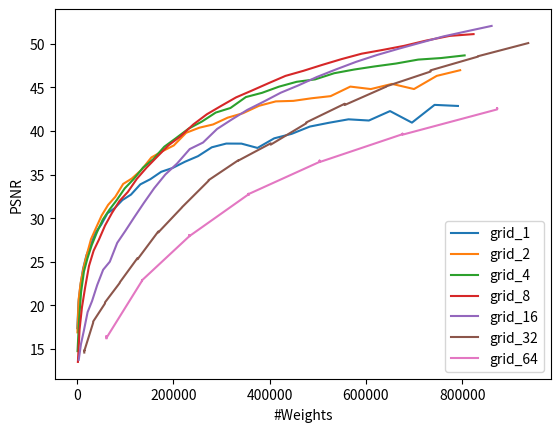

The script that saved this image:
import numpy as np
import matplotlib.pyplot as plt
import math

# paramss =  {'grid_1': [915, 3363, 7347, 12867, 19923, 28515, 38643, 50307, 63507, 78243, 94515, 112323, 131667, 152547, 174963, 198915, 224403, 251427, 279987, 310083, 341715, 374883, 409587, 445827, 483603, 522915, 563763, 606147, 650067, 695523, 742515, 791043], 'grid_8': [2112, 5568, 10560, 17088, 25152, 34752, 45888, 58560, 72768, 88512, 105792, 124608, 144960, 166848, 190272, 215232, 241728, 269760, 299328, 330432, 363072, 397248, 432960, 470208, 508992, 549312, 591168, 634560, 679488, 725952, 773952, 823488], 'grid_32': [15360, 15360, 15360, 33792, 33792, 58368, 58368, 89088, 89088, 125952, 125952, 168960, 168960, 218112, 218112, 273408, 273408, 334848, 334848, 402432, 402432, 476160, 476160, 556032, 556032, 642048, 642048, 734208, 734208, 832512, 832512, 936960], 'grid_64': [61440, 61440, 61440, 61440, 61440, 61440, 61440, 135168, 135168, 135168, 135168, 233472, 233472, 233472, 233472, 356352, 356352, 356352, 356352, 503808, 503808, 503808, 503808, 675840, 675840, 675840, 675840, 872448, 872448, 872448, 872448, 1093632], 'grid_128': [245760, 245760, 245760, 245760, 245760, 245760, 245760, 245760, 245760, 245760, 245760, 245760, 245760, 245760, 245760, 540672, 540672, 540672, 540672, 540672, 540672, 540672, 540672, 933888, 933888, 933888, 933888, 933888, 933888, 933888, 933888, 1425408], 'grid_2': [1068, 3660, 7788, 13452, 20652, 29388, 39660, 51468, 64812, 79692, 96108, 114060, 133548, 154572, 177132, 201228, 226860, 254028, 282732, 312972, 344748, 378060, 412908, 449292, 487212, 526668, 567660, 610188, 654252, 699852, 746988, 795660], 'grid_4': [1392, 4272, 8688, 14640, 22128, 31152, 41712, 53808, 67440, 82608, 99312, 117552, 137328, 158640, 181488, 205872, 231792, 259248, 288240, 318768, 350832, 384432, 419568, 456240, 494448, 534192, 575472, 618288, 662640, 708528, 755952, 804912], 'grid_16': [3840, 8448, 14592, 22272, 31488, 42240, 54528, 68352, 83712, 100608, 119040, 139008, 160512, 183552, 208128, 234240, 261888, 291072, 321792, 354048, 387840, 423168, 460032, 498432, 538368, 579840, 622848, 667392, 713472, 761088, 810240, 860928]}
# reportLoss =  {'grid_1': [0.018348414450883865, 0.009459867142140865, 0.005739852786064148, 0.003893427550792694, 0.002730943961068988, 0.0020569534972310066, 0.001512800226919353, 0.0012734080664813519, 0.0008787300903350115, 0.0007633966160938144, 0.0006017092964611948, 0.0005368131096474826, 0.0004366550128906965, 0.00038219819543883204, 0.00032287760404869914, 0.00027776940260082483, 0.00022445569629780948, 0.00019294710364192724, 0.0001776518765836954, 0.00018342507246416062, 0.0001503111852798611, 0.00017299292085226625, 0.00012481272278819233, 6.324650894384831e-05, 6.956227298360318e-05, 0.0002725880185607821, 0.00011308982357149944, 7.346570055233315e-05, 7.304888276848942e-05, 0.0073941489681601524, 6.750809552613646e-05, 9.077288268599659e-05], 'grid_8': [0.0445086769759655, 0.018891435116529465, 0.010492762550711632, 0.006246797740459442, 0.0035214393865317106, 0.0023571231868118048, 0.001754032215103507, 0.0012096477439627051, 0.0008714133291505277, 0.0006337130325846374, 0.0004991823225282133, 0.00035255783586762846, 0.00026193459052592516, 0.00019678423996083438, 0.00014556740643456578, 0.00011552296200534329, 8.403247920796275e-05, 6.45356994937174e-05, 5.250922549748793e-05, 4.179844836471602e-05, 3.5305896744830534e-05, 2.8690305043710396e-05, 2.378269527980592e-05, 2.0367824618006125e-05, 1.7982760255108587e-05, 1.500780308560934e-05, 1.387702923238976e-05, 1.2826698366552591e-05, 1.1085494406870566e-05, 9.347464583697729e-06, 8.342688488482963e-06, 8.460763638140634e-06], 'grid_32': [0.03474279120564461, 0.03299367427825928, 0.03336107358336449, 0.015791654586791992, 0.015322728082537651, 0.009493379853665829, 0.009237161837518215, 0.00550721725448966, 0.005442484747618437, 0.0028578471392393112, 0.002955511212348938, 0.0014195640105754137, 0.0014556047972291708, 0.0007517530466429889, 0.0007490715361200273, 0.00037165352841839194, 0.0003659479261841625, 0.0002167351049138233, 0.0002186077181249857, 0.00013827769726049155, 0.0001431517448509112, 8.148948836605996e-05, 7.96177118900232e-05, 4.860048647969961e-05, 5.0222173740621656e-05, 3.096841828664765e-05, 3.0729723221156746e-05, 2.0768453396158293e-05, 2.0133531506871805e-05, 1.3999770089867525e-05, 1.3860511899110861e-05, 9.796499398362357e-06], 'grid_64': [0.023825615644454956, 0.02313607558608055, 0.02287020906805992, 0.022641953080892563, 0.023203974589705467, 0.022639047354459763, 0.023576220497488976, 0.005221199244260788, 0.005191705655306578, 0.005252852104604244, 0.005155568476766348, 0.001606972306035459, 0.0015941092278808355, 0.0015570565592497587, 0.0016059058252722025, 0.000531841185875237, 0.0005246386863291264, 0.000539995264261961, 0.0005285530351102352, 0.0002256969892187044, 0.00022617912327405065, 0.00021829076285939664, 0.00022688605531584471, 0.00010870062396861613, 0.00010771492088679224, 0.00010717505210777745, 0.00011009626177838072, 5.643362965201959e-05, 5.620196316158399e-05, 5.446611612569541e-05, 5.45266957487911e-05, 2.960551319119986e-05], 'grid_128': [0.01667059399187565, 0.016747625544667244, 0.016618456691503525, 0.01662473939359188, 0.016833145171403885, 0.0168425552546978, 0.01680797152221203, 0.0164216086268425, 0.016806531697511673, 0.01678989641368389, 0.016699109226465225, 0.016703680157661438, 0.01647697389125824, 0.016490772366523743, 0.016933124512434006, 0.0014987069880589843, 0.0015151442494243383, 0.001482171006500721, 0.0015042612794786692, 0.0015194490551948547, 0.0015300300437957048, 0.0015040477737784386, 0.0015234719030559063, 0.0003681879607029259, 0.00038288591895252466, 0.0003765342407859862, 0.00038648894405923784, 0.00037848128704354167, 0.0003660728398244828, 0.00037589273415505886, 0.0003787516616284847, 0.00015029327187221497], 'grid_2': [0.02038220688700676, 0.00853357370942831, 0.005538934841752052, 0.003801779355853796, 0.002603734377771616, 0.0017382021760568023, 0.00130200176499784, 0.0009341013501398265, 0.0007122200331650674, 0.0005690676625818014, 0.0004079540667589754, 0.00035148378810845315, 0.00029224727768450975, 0.0002087673346977681, 0.00017373116861563176, 0.00014918314991518855, 0.0001087393902707845, 9.711795428302139e-05, 8.695945143699646e-05, 7.446403469657525e-05, 6.260422378545627e-05, 5.435053026303649e-05, 4.990567686036229e-05, 4.6934870624681935e-05, 4.483781958697364e-05, 4.025668022222817e-05, 3.5581382689997554e-05, 3.705021663336083e-05, 5.487541784532368e-05, 3.916036803275347e-05, 2.6364221412222832e-05, 2.3858141503296793e-05], 'grid_4': [0.03345764800906181, 0.015603925101459026, 0.007044108584523201, 0.004087328445166349, 0.0028647868894040585, 0.002015459118410945, 0.0014493092894554138, 0.0010374629637226462, 0.0008007626747712493, 0.0006218167836777866, 0.00045482534915208817, 0.00035779515746980906, 0.0002631585521157831, 0.00021318437939044088, 0.00015331379836425185, 0.00012177571625215933, 9.49255409068428e-05, 8.42648369143717e-05, 6.933727127034217e-05, 5.51573139091488e-05, 4.3749751057475805e-05, 3.7777826946694404e-05, 3.101896800217219e-05, 3.059089067392051e-05, 2.9200396966189146e-05, 2.3391430659103207e-05, 2.2306830942397937e-05, 1.8951663150801323e-05, 2.0596427930286154e-05, 1.7610445866012014e-05, 1.5248518138832878e-05, 1.4636377272836398e-05], 'grid_16': [0.042068999260663986, 0.0278499573469162, 0.019381936639547348, 0.011936882510781288, 0.008916310034692287, 0.005830386187881231, 0.003900053445249796, 0.0031539741903543472, 0.0019180667586624622, 0.0013974433531984687, 0.0009756171493791044, 0.0006682162056677043, 0.0004523392708506435, 0.00031538779148831964, 0.00023528360179625452, 0.0001609818427823484, 0.0001354384294245392, 9.459546708967537e-05, 7.357998401857913e-05, 5.71402779314667e-05, 4.600527972797863e-05, 3.650502912933007e-05, 3.0249364499468356e-05, 2.4091703380690888e-05, 1.9579358195187524e-05, 1.6270150808850303e-05, 1.3491971003531944e-05, 1.1713188541762065e-05, 1.0001559530792292e-05, 8.33472040540073e-06, 7.370282673946349e-06, 6.221332114364486e-06]}
# reportIter =  {'grid_1': [5000, 3357, 819, 507, 356, 343, 276, 255, 215, 187, 180, 182, 166, 147, 145, 136, 131, 113, 119, 112, 106, 97, 28, 28, 27, 152, 80, 74, 78, 75, 72, 66], 'grid_8': [5000, 5000, 5000, 2171, 1365, 1010, 874, 698, 585, 527, 451, 391, 362, 334, 297, 279, 254, 234, 216, 190, 185, 176, 163, 159, 147, 143, 132, 127, 120, 120, 109, 107], 'grid_32': [5000, 5000, 5000, 5000, 5000, 4608, 4415, 2699, 2667, 1932, 1903, 1509, 1517, 1266, 1269, 1051, 1079, 936, 946, 843, 834, 755, 763, 686, 687, 627, 623, 576, 580, 531, 536, 490], 'grid_64': [5000, 5000, 5000, 5000, 5000, 5000, 5000, 3776, 3789, 3779, 3777, 2529, 2510, 2514, 2526, 1887, 1887, 1899, 1886, 1515, 1513, 1513, 1522, 1269, 1272, 1271, 1263, 1084, 1079, 1087, 1078, 943], 'grid_128': [5000, 5000, 5000, 5000, 5000, 5000, 5000, 5000, 5000, 5000, 5000, 5000, 5000, 5000, 5000, 3270, 3279, 3278, 3275, 3282, 3278, 3277, 3287, 2315, 2308, 2304, 2323, 2296, 2301, 2310, 2314, 1777], 'grid_2': [5000, 2262, 816, 603, 435, 300, 262, 212, 181, 180, 152, 143, 133, 118, 105, 104, 90, 88, 84, 80, 80, 71, 68, 65, 64, 60, 56, 55, 54, 51, 49, 48], 'grid_4': [5000, 5000, 2036, 1107, 760, 624, 445, 379, 344, 307, 253, 227, 210, 201, 171, 166, 144, 146, 131, 122, 110, 114, 98, 92, 96, 89, 85, 81, 74, 73, 74, 70], 'grid_16': [5000, 5000, 5000, 5000, 3973, 2449, 1844, 1449, 1230, 1073, 919, 838, 765, 697, 631, 575, 542, 477, 462, 435, 418, 386, 362, 344, 330, 305, 294, 276, 265, 252, 245, 231]}
# minLoss =  {'grid_1': [0.01834237203001976, 0.009459400549530983, 0.005739852786064148, 0.0038853862788528204, 0.002730637788772583, 0.002045742003247142, 0.0015093734255060554, 0.0012233081506565213, 0.0008663504850119352, 0.0007632729830220342, 0.0006017092964611948, 0.0005283518694341183, 0.00042417505756020546, 0.0003636880428530276, 0.0003222014056518674, 0.0002678430755622685, 0.00021132148685865104, 0.00018622094648890197, 0.00017519379616715014, 0.00015099749725777656, 0.0001374453422613442, 0.0001538526121294126, 7.840892067179084e-05, 5.678613524651155e-05, 5.670222162734717e-05, 0.00024037272669374943, 7.839502359274775e-05, 7.195243961177766e-05, 7.304888276848942e-05, 6.685980770271271e-05, 4.9687791033647954e-05, 6.111873517511413e-05], 'grid_8': [0.0445086769759655, 0.018891435116529465, 0.010492762550711632, 0.006246797740459442, 0.0035214393865317106, 0.0023571231868118048, 0.001754032215103507, 0.0012096477439627051, 0.0008713194984011352, 0.0006337130325846374, 0.0004991823225282133, 0.00035250920336693525, 0.000261764187598601, 0.00019678423996083438, 0.00014556740643456578, 0.00011469790479168296, 8.396379416808486e-05, 6.421421130653471e-05, 5.150245124241337e-05, 4.1089409933192655e-05, 3.435559119679965e-05, 2.8338352421997115e-05, 2.329297967662569e-05, 2.0367824618006125e-05, 1.7435222616768442e-05, 1.4951899174775463e-05, 1.2954813428223133e-05, 1.1736816304619424e-05, 1.0524045137572102e-05, 9.138595487456769e-06, 8.093220458249561e-06, 7.723204362264369e-06], 'grid_32': [0.03474279120564461, 0.03299367427825928, 0.03336107358336449, 0.015791654586791992, 0.015322728082537651, 0.009493379853665829, 0.009237161837518215, 0.00550721725448966, 0.005442484747618437, 0.0028578471392393112, 0.002955511212348938, 0.0014195640105754137, 0.0014556047972291708, 0.0007517530466429889, 0.0007490715361200273, 0.00037165352841839194, 0.0003659479261841625, 0.0002167351049138233, 0.0002186077181249857, 0.00013827769726049155, 0.0001431517448509112, 8.148948836605996e-05, 7.96177118900232e-05, 4.860048647969961e-05, 5.0222173740621656e-05, 3.096841828664765e-05, 3.0729723221156746e-05, 2.0768453396158293e-05, 2.011093238252215e-05, 1.3999770089867525e-05, 1.3860511899110861e-05, 9.789418982109055e-06], 'grid_64': [0.023825615644454956, 0.02313607558608055, 0.02287020906805992, 0.022641953080892563, 0.023203974589705467, 0.022639047354459763, 0.023576220497488976, 0.005221199244260788, 0.005191705655306578, 0.005252852104604244, 0.005155568476766348, 0.001606972306035459, 0.0015941092278808355, 0.0015570565592497587, 0.0016059058252722025, 0.000531841185875237, 0.0005246386863291264, 0.000539995264261961, 0.0005285530351102352, 0.0002256969892187044, 0.00022617912327405065, 0.00021829076285939664, 0.00022688605531584471, 0.00010870062396861613, 0.00010771492088679224, 0.00010717505210777745, 0.00011009626177838072, 5.643362965201959e-05, 5.620196316158399e-05, 5.446611612569541e-05, 5.45266957487911e-05, 2.960551319119986e-05], 'grid_128': [0.01667059399187565, 0.016747625544667244, 0.016618456691503525, 0.01662473939359188, 0.016833145171403885, 0.0168425552546978, 0.01680797152221203, 0.0164216086268425, 0.016806531697511673, 0.01678989641368389, 0.016699109226465225, 0.016703680157661438, 0.01647697389125824, 0.016490772366523743, 0.016933124512434006, 0.0014987069880589843, 0.0015151442494243383, 0.001482171006500721, 0.0015042612794786692, 0.0015194490551948547, 0.0015300300437957048, 0.0015040477737784386, 0.0015234719030559063, 0.0003681879607029259, 0.00038288591895252466, 0.0003765342407859862, 0.00038648894405923784, 0.00037848128704354167, 0.0003660728398244828, 0.00037589273415505886, 0.0003787516616284847, 0.00015029327187221497], 'grid_2': [0.02038208767771721, 0.008530324324965477, 0.005538820289075375, 0.0038015819154679775, 0.002603734377771616, 0.0017342641949653625, 0.0012932902900502086, 0.000930070411413908, 0.0007032244466245174, 0.0005681565380655229, 0.00040409862413071096, 0.00035038177156820893, 0.0002803766983561218, 0.000201028014998883, 0.0001708479830995202, 0.00014615888358093798, 0.000104661172372289, 9.156277519650757e-05, 8.400037768296897e-05, 7.023129001026973e-05, 6.244749238248914e-05, 5.1312497816979885e-05, 4.5674838474951684e-05, 4.5050073822494596e-05, 4.2060797568410635e-05, 3.9766931877238676e-05, 3.0897044780431315e-05, 3.2984571589622647e-05, 2.8774167731171474e-05, 3.295563510619104e-05, 2.3281572794076055e-05, 2.003522968152538e-05], 'grid_4': [0.03345764800906181, 0.015603925101459026, 0.007044108584523201, 0.0040863677859306335, 0.0028647868894040585, 0.0020152884535491467, 0.001448160968720913, 0.0010374629637226462, 0.000799788162112236, 0.0006211547879502177, 0.00045449513709172606, 0.00035741267492994666, 0.0002630390226840973, 0.00020982488058507442, 0.00015112906112335622, 0.00012042680464219302, 9.390186460223049e-05, 7.798241858836263e-05, 6.135662988526747e-05, 5.4382522648666054e-05, 4.072822775924578e-05, 3.6415192880667746e-05, 3.094158455496654e-05, 2.72188972303411e-05, 2.554605816840194e-05, 2.169781510019675e-05, 1.9689439795911312e-05, 1.8132112018065527e-05, 1.6795798728708178e-05, 1.513960069132736e-05, 1.4535870832332876e-05, 1.3549902178056072e-05], 'grid_16': [0.042068999260663986, 0.0278499573469162, 0.019381936639547348, 0.011936882510781288, 0.008916310034692287, 0.005830386187881231, 0.003900053445249796, 0.0031539741903543472, 0.0019180667586624622, 0.0013974433531984687, 0.0009756171493791044, 0.0006682162056677043, 0.0004523392708506435, 0.00031538779148831964, 0.00023528360179625452, 0.0001609207974979654, 0.00013541910448111594, 9.459546708967537e-05, 7.350963278440759e-05, 5.706847514375113e-05, 4.597094812197611e-05, 3.6318335332907736e-05, 2.9895785701228306e-05, 2.3939035600051284e-05, 1.9579358195187524e-05, 1.605184661457315e-05, 1.3415787179837935e-05, 1.138327206717804e-05, 9.688032150734216e-06, 8.204294317692984e-06, 7.151186764531303e-06, 6.221332114364486e-06]}

paramss =  {'grid_1': [915, 3363, 7347, 12867, 19923, 28515, 38643, 50307, 63507, 78243, 94515, 112323, 131667, 152547, 174963, 198915, 224403, 251427, 279987, 310083, 341715, 374883, 409587, 445827, 483603, 522915, 563763, 606147, 650067, 695523, 742515, 791043], 'grid_8': [2112, 5568, 10560, 17088, 25152, 34752, 45888, 58560, 72768, 88512, 105792, 124608, 144960, 166848, 190272, 215232, 241728, 269760, 299328, 330432, 363072, 397248, 432960, 470208, 508992, 549312, 591168, 634560, 679488, 725952, 773952, 823488], 'grid_32': [15360, 15360, 15360, 33792, 33792, 58368, 58368, 89088, 89088, 125952, 125952, 168960, 168960, 218112, 218112, 273408, 273408, 334848, 334848, 402432, 402432, 476160, 476160, 556032, 556032, 642048, 642048, 734208, 734208, 832512, 832512, 936960], 'grid_64': [61440, 61440, 61440, 61440, 61440, 61440, 61440, 135168, 135168, 135168, 135168, 233472, 233472, 233472, 233472, 356352, 356352, 356352, 356352, 503808, 503808, 503808, 503808, 675840, 675840, 675840, 675840, 872448, 872448, 872448, 872448, 1093632], 'grid_128': [245760, 245760, 245760, 245760, 245760, 245760, 245760, 245760, 245760, 245760, 245760, 245760, 245760, 245760, 245760, 540672, 540672, 540672, 540672, 540672, 540672, 540672, 540672, 933888, 933888, 933888, 933888, 933888, 933888, 933888, 933888, 1425408], 'grid_2': [1068, 3660, 7788, 13452, 20652, 29388, 39660, 51468, 64812, 79692, 96108, 114060, 133548, 154572, 177132, 201228, 226860, 254028, 282732, 312972, 344748, 378060, 412908, 449292, 487212, 526668, 567660, 610188, 654252, 699852, 746988, 795660], 'grid_4': [1392, 4272, 8688, 14640, 22128, 31152, 41712, 53808, 67440, 82608, 99312, 117552, 137328, 158640, 181488, 205872, 231792, 259248, 288240, 318768, 350832, 384432, 419568, 456240, 494448, 534192, 575472, 618288, 662640, 708528, 755952, 804912], 'grid_16': [3840, 8448, 14592, 22272, 31488, 42240, 54528, 68352, 83712, 100608, 119040, 139008, 160512, 183552, 208128, 234240, 261888, 291072, 321792, 354048, 387840, 423168, 460032, 498432, 538368, 579840, 622848, 667392, 713472, 761088, 810240, 860928]}
reportLoss =  {'grid_1': [0.018262607976794243, 0.00922374241054058, 0.005930670537054539, 0.003802641062065959, 0.002660365542396903, 0.0020532049238681793, 0.0014631971716880798, 0.0011929054744541645, 0.0008841498056426644, 0.0007935602916404605, 0.0006541148759424686, 0.0005565875908359885, 0.0004506456898525357, 0.0003848812193609774, 0.0003062999458052218, 0.00028704869328066707, 0.00022980534413363785, 0.0002475519140716642, 0.0001546191779198125, 0.00017146626487374306, 0.0001411500124959275, 0.00019351384253241122, 0.00014547802857123315, 0.00011997668480034918, 9.471762314205989e-05, 0.000104672355519142, 0.00010567926801741123, 9.102192416321486e-05, 8.334085578098893e-05, 0.00012139265891164541, 6.0939892136957496e-05, 7.79461333877407e-05], 'grid_8': [0.0445086769759655, 0.018891435116529465, 0.010492762550711632, 0.006246797740459442, 0.0035214393865317106, 0.0023571231868118048, 0.001754032215103507, 0.0012096477439627051, 0.0008714133291505277, 0.0006337130325846374, 0.0004991823225282133, 0.00035255783586762846, 0.00026193459052592516, 0.00019678423996083438, 0.00014556740643456578, 0.00011552296200534329, 8.403247920796275e-05, 6.45356994937174e-05, 5.250922549748793e-05, 4.179844836471602e-05, 3.5305896744830534e-05, 2.8690305043710396e-05, 2.378269527980592e-05, 2.0367824618006125e-05, 1.7982760255108587e-05, 1.500780308560934e-05, 1.387702923238976e-05, 1.2826698366552591e-05, 1.1085494406870566e-05, 9.347464583697729e-06, 8.342688488482963e-06, 8.460763638140634e-06], 'grid_32': [0.03474279120564461, 0.03299367427825928, 0.03336107358336449, 0.015791654586791992, 0.015322728082537651, 0.009493379853665829, 0.009237161837518215, 0.00550721725448966, 0.005442484747618437, 0.0028578471392393112, 0.002955511212348938, 0.0014195640105754137, 0.0014556047972291708, 0.0007517530466429889, 0.0007490715361200273, 0.00037165352841839194, 0.0003659479261841625, 0.0002167351049138233, 0.0002186077181249857, 0.00013827769726049155, 0.0001431517448509112, 8.148948836605996e-05, 7.96177118900232e-05, 4.860048647969961e-05, 5.0222173740621656e-05, 3.096841828664765e-05, 3.0729723221156746e-05, 2.0768453396158293e-05, 2.0133531506871805e-05, 1.3999770089867525e-05, 1.3860511899110861e-05, 9.796499398362357e-06], 'grid_64': [0.023825615644454956, 0.02313607558608055, 0.02287020906805992, 0.022641953080892563, 0.023203974589705467, 0.022639047354459763, 0.023576220497488976, 0.005221199244260788, 0.005191705655306578, 0.005252852104604244, 0.005155568476766348, 0.001606972306035459, 0.0015941092278808355, 0.0015570565592497587, 0.0016059058252722025, 0.000531841185875237, 0.0005246386863291264, 0.000539995264261961, 0.0005285530351102352, 0.0002256969892187044, 0.00022617912327405065, 0.00021829076285939664, 0.00022688605531584471, 0.00010870062396861613, 0.00010771492088679224, 0.00010717505210777745, 0.00011009626177838072, 5.643362965201959e-05, 5.620196316158399e-05, 5.446611612569541e-05, 5.45266957487911e-05, 2.960551319119986e-05], 'grid_128': [0.01667059399187565, 0.016747625544667244, 0.016618456691503525, 0.01662473939359188, 0.016833145171403885, 0.0168425552546978, 0.01680797152221203, 0.0164216086268425, 0.016806531697511673, 0.01678989641368389, 0.016699109226465225, 0.016703680157661438, 0.01647697389125824, 0.016490772366523743, 0.016933124512434006, 0.0014987069880589843, 0.0015151442494243383, 0.001482171006500721, 0.0015042612794786692, 0.0015194490551948547, 0.0015300300437957048, 0.0015040477737784386, 0.0015234719030559063, 0.0003681879607029259, 0.00038288591895252466, 0.0003765342407859862, 0.00038648894405923784, 0.00037848128704354167, 0.0003660728398244828, 0.00037589273415505886, 0.0003787516616284847, 0.00015029327187221497], 'grid_2': [0.02038220688700676, 0.00853357370942831, 0.005538934841752052, 0.003801779355853796, 0.002603734377771616, 0.0017382021760568023, 0.00130200176499784, 0.0009341013501398265, 0.0007122200331650674, 0.0005690676625818014, 0.0004079540667589754, 0.00035148378810845315, 0.00029224727768450975, 0.0002087673346977681, 0.00017373116861563176, 0.00014918314991518855, 0.0001087393902707845, 9.711795428302139e-05, 8.695945143699646e-05, 7.446403469657525e-05, 6.260422378545627e-05, 5.435053026303649e-05, 4.990567686036229e-05, 4.6934870624681935e-05, 4.483781958697364e-05, 4.025668022222817e-05, 3.5581382689997554e-05, 3.705021663336083e-05, 5.487541784532368e-05, 3.916036803275347e-05, 2.6364221412222832e-05, 2.3858141503296793e-05], 'grid_4': [0.03345764800906181, 0.015603925101459026, 0.007044108584523201, 0.004087328445166349, 0.0028647868894040585, 0.002015459118410945, 0.0014493092894554138, 0.0010374629637226462, 0.0008007626747712493, 0.0006218167836777866, 0.00045482534915208817, 0.00035779515746980906, 0.0002631585521157831, 0.00021318437939044088, 0.00015331379836425185, 0.00012177571625215933, 9.49255409068428e-05, 8.42648369143717e-05, 6.933727127034217e-05, 5.51573139091488e-05, 4.3749751057475805e-05, 3.7777826946694404e-05, 3.101896800217219e-05, 3.059089067392051e-05, 2.9200396966189146e-05, 2.3391430659103207e-05, 2.2306830942397937e-05, 1.8951663150801323e-05, 2.0596427930286154e-05, 1.7610445866012014e-05, 1.5248518138832878e-05, 1.4636377272836398e-05], 'grid_16': [0.042068999260663986, 0.0278499573469162, 0.019381936639547348, 0.011936882510781288, 0.008916310034692287, 0.005830386187881231, 0.003900053445249796, 0.0031539741903543472, 0.0019180667586624622, 0.0013974433531984687, 0.0009756171493791044, 0.0006682162056677043, 0.0004523392708506435, 0.00031538779148831964, 0.00023528360179625452, 0.0001609818427823484, 0.0001354384294245392, 9.459546708967537e-05, 7.357998401857913e-05, 5.71402779314667e-05, 4.600527972797863e-05, 3.650502912933007e-05, 3.0249364499468356e-05, 2.4091703380690888e-05, 1.9579358195187524e-05, 1.6270150808850303e-05, 1.3491971003531944e-05, 1.1713188541762065e-05, 1.0001559530792292e-05, 8.33472040540073e-06, 7.370282673946349e-06, 6.221332114364486e-06]}
reportIter =  {'grid_1': [5000, 2893, 787, 530, 373, 346, 266, 250, 210, 197, 174, 191, 151, 150, 150, 141, 127, 122, 117, 111, 103, 98, 99, 87, 87, 84, 86, 78, 72, 71, 67, 67], 'grid_8': [5000, 5000, 5000, 2171, 1365, 1010, 874, 698, 585, 527, 451, 391, 362, 334, 297, 279, 254, 234, 216, 190, 185, 176, 163, 159, 147, 143, 132, 127, 120, 120, 109, 107], 'grid_32': [5000, 5000, 5000, 5000, 5000, 4608, 4415, 2699, 2667, 1932, 1903, 1509, 1517, 1266, 1269, 1051, 1079, 936, 946, 843, 834, 755, 763, 686, 687, 627, 623, 576, 580, 531, 536, 490], 'grid_64': [5000, 5000, 5000, 5000, 5000, 5000, 5000, 3776, 3789, 3779, 3777, 2529, 2510, 2514, 2526, 1887, 1887, 1899, 1886, 1515, 1513, 1513, 1522, 1269, 1272, 1271, 1263, 1084, 1079, 1087, 1078, 943], 'grid_128': [5000, 5000, 5000, 5000, 5000, 5000, 5000, 5000, 5000, 5000, 5000, 5000, 5000, 5000, 5000, 3270, 3279, 3278, 3275, 3282, 3278, 3277, 3287, 2315, 2308, 2304, 2323, 2296, 2301, 2310, 2314, 1777], 'grid_2': [5000, 2262, 816, 603, 435, 300, 262, 212, 181, 180, 152, 143, 133, 118, 105, 104, 90, 88, 84, 80, 80, 71, 68, 65, 64, 60, 56, 55, 54, 51, 49, 48], 'grid_4': [5000, 5000, 2036, 1107, 760, 624, 445, 379, 344, 307, 253, 227, 210, 201, 171, 166, 144, 146, 131, 122, 110, 114, 98, 92, 96, 89, 85, 81, 74, 73, 74, 70], 'grid_16': [5000, 5000, 5000, 5000, 3973, 2449, 1844, 1449, 1230, 1073, 919, 838, 765, 697, 631, 575, 542, 477, 462, 435, 418, 386, 362, 344, 330, 305, 294, 276, 265, 252, 245, 231]}
minLoss =  {'grid_1': [0.018261946737766266, 0.00922374241054058, 0.005894809495657682, 0.003801729530096054, 0.002651542890816927, 0.0020493268966674805, 0.0014582587173208594, 0.0011904226848855615, 0.0008776734466664493, 0.0007677701651118696, 0.0006186685641296208, 0.0005356677575036883, 0.00040890835225582123, 0.00035653539816848934, 0.0002933997311629355, 0.0002648767549544573, 0.00022482301574200392, 0.00019412252004258335, 0.00015362922567874193, 0.00013914002920500934, 0.00013938109623268247, 0.00015617869212292135, 0.00012120775500079617, 0.00010767554340418428, 8.879794040694833e-05, 8.040975080803037e-05, 7.334059046115726e-05, 7.569638546556234e-05, 5.8995181461796165e-05, 8.005155541468412e-05, 5.007748768548481e-05, 5.1529517804738134e-05], 'grid_8': [0.0445086769759655, 0.018891435116529465, 0.010492762550711632, 0.006246797740459442, 0.0035214393865317106, 0.0023571231868118048, 0.001754032215103507, 0.0012096477439627051, 0.0008713194984011352, 0.0006337130325846374, 0.0004991823225282133, 0.00035250920336693525, 0.000261764187598601, 0.00019678423996083438, 0.00014556740643456578, 0.00011469790479168296, 8.396379416808486e-05, 6.421421130653471e-05, 5.150245124241337e-05, 4.1089409933192655e-05, 3.435559119679965e-05, 2.8338352421997115e-05, 2.329297967662569e-05, 2.0367824618006125e-05, 1.7435222616768442e-05, 1.4951899174775463e-05, 1.2954813428223133e-05, 1.1736816304619424e-05, 1.0524045137572102e-05, 9.138595487456769e-06, 8.093220458249561e-06, 7.723204362264369e-06], 'grid_32': [0.03474279120564461, 0.03299367427825928, 0.03336107358336449, 0.015791654586791992, 0.015322728082537651, 0.009493379853665829, 0.009237161837518215, 0.00550721725448966, 0.005442484747618437, 0.0028578471392393112, 0.002955511212348938, 0.0014195640105754137, 0.0014556047972291708, 0.0007517530466429889, 0.0007490715361200273, 0.00037165352841839194, 0.0003659479261841625, 0.0002167351049138233, 0.0002186077181249857, 0.00013827769726049155, 0.0001431517448509112, 8.148948836605996e-05, 7.96177118900232e-05, 4.860048647969961e-05, 5.0222173740621656e-05, 3.096841828664765e-05, 3.0729723221156746e-05, 2.0768453396158293e-05, 2.011093238252215e-05, 1.3999770089867525e-05, 1.3860511899110861e-05, 9.789418982109055e-06], 'grid_64': [0.023825615644454956, 0.02313607558608055, 0.02287020906805992, 0.022641953080892563, 0.023203974589705467, 0.022639047354459763, 0.023576220497488976, 0.005221199244260788, 0.005191705655306578, 0.005252852104604244, 0.005155568476766348, 0.001606972306035459, 0.0015941092278808355, 0.0015570565592497587, 0.0016059058252722025, 0.000531841185875237, 0.0005246386863291264, 0.000539995264261961, 0.0005285530351102352, 0.0002256969892187044, 0.00022617912327405065, 0.00021829076285939664, 0.00022688605531584471, 0.00010870062396861613, 0.00010771492088679224, 0.00010717505210777745, 0.00011009626177838072, 5.643362965201959e-05, 5.620196316158399e-05, 5.446611612569541e-05, 5.45266957487911e-05, 2.960551319119986e-05], 'grid_128': [0.01667059399187565, 0.016747625544667244, 0.016618456691503525, 0.01662473939359188, 0.016833145171403885, 0.0168425552546978, 0.01680797152221203, 0.0164216086268425, 0.016806531697511673, 0.01678989641368389, 0.016699109226465225, 0.016703680157661438, 0.01647697389125824, 0.016490772366523743, 0.016933124512434006, 0.0014987069880589843, 0.0015151442494243383, 0.001482171006500721, 0.0015042612794786692, 0.0015194490551948547, 0.0015300300437957048, 0.0015040477737784386, 0.0015234719030559063, 0.0003681879607029259, 0.00038288591895252466, 0.0003765342407859862, 0.00038648894405923784, 0.00037848128704354167, 0.0003660728398244828, 0.00037589273415505886, 0.0003787516616284847, 0.00015029327187221497], 'grid_2': [0.02038208767771721, 0.008530324324965477, 0.005538820289075375, 0.0038015819154679775, 0.002603734377771616, 0.0017342641949653625, 0.0012932902900502086, 0.000930070411413908, 0.0007032244466245174, 0.0005681565380655229, 0.00040409862413071096, 0.00035038177156820893, 0.0002803766983561218, 0.000201028014998883, 0.0001708479830995202, 0.00014615888358093798, 0.000104661172372289, 9.156277519650757e-05, 8.400037768296897e-05, 7.023129001026973e-05, 6.244749238248914e-05, 5.1312497816979885e-05, 4.5674838474951684e-05, 4.5050073822494596e-05, 4.2060797568410635e-05, 3.9766931877238676e-05, 3.0897044780431315e-05, 3.2984571589622647e-05, 2.8774167731171474e-05, 3.295563510619104e-05, 2.3281572794076055e-05, 2.003522968152538e-05], 'grid_4': [0.03345764800906181, 0.015603925101459026, 0.007044108584523201, 0.0040863677859306335, 0.0028647868894040585, 0.0020152884535491467, 0.001448160968720913, 0.0010374629637226462, 0.000799788162112236, 0.0006211547879502177, 0.00045449513709172606, 0.00035741267492994666, 0.0002630390226840973, 0.00020982488058507442, 0.00015112906112335622, 0.00012042680464219302, 9.390186460223049e-05, 7.798241858836263e-05, 6.135662988526747e-05, 5.4382522648666054e-05, 4.072822775924578e-05, 3.6415192880667746e-05, 3.094158455496654e-05, 2.72188972303411e-05, 2.554605816840194e-05, 2.169781510019675e-05, 1.9689439795911312e-05, 1.8132112018065527e-05, 1.6795798728708178e-05, 1.513960069132736e-05, 1.4535870832332876e-05, 1.3549902178056072e-05], 'grid_16': [0.042068999260663986, 0.0278499573469162, 0.019381936639547348, 0.011936882510781288, 0.008916310034692287, 0.005830386187881231, 0.003900053445249796, 0.0031539741903543472, 0.0019180667586624622, 0.0013974433531984687, 0.0009756171493791044, 0.0006682162056677043, 0.0004523392708506435, 0.00031538779148831964, 0.00023528360179625452, 0.0001609207974979654, 0.00013541910448111594, 9.459546708967537e-05, 7.350963278440759e-05, 5.706847514375113e-05, 4.597094812197611e-05, 3.6318335332907736e-05, 2.9895785701228306e-05, 2.3939035600051284e-05, 1.9579358195187524e-05, 1.605184661457315e-05, 1.3415787179837935e-05, 1.138327206717804e-05, 9.688032150734216e-06, 8.204294317692984e-06, 7.151186764531303e-06, 6.221332114364486e-06]}


PIXEL_MAX = 1.0
for i in ['grid_1', 'grid_2', 'grid_4', 'grid_8', 'grid_16', 'grid_32', 'grid_64',]:# 'grid_128']:
    # j = 0
    # while j<len(paramss[i]) and paramss[i][j] <= 8e5:
    #     j += 1
    if i == 'grid_64':
        plt.plot(paramss[i][:-1], 20 * np.log10(PIXEL_MAX / np.sqrt(minLoss[i][:-1])), label=i)
    else:
        plt.plot(paramss[i], 20 * np.log10(PIXEL_MAX / np.sqrt(minLoss[i])), label=i)
plt.xlabel('#Weights')
plt.ylabel('PSNR')
plt.legend()
plt.savefig('out_5000.jpg')